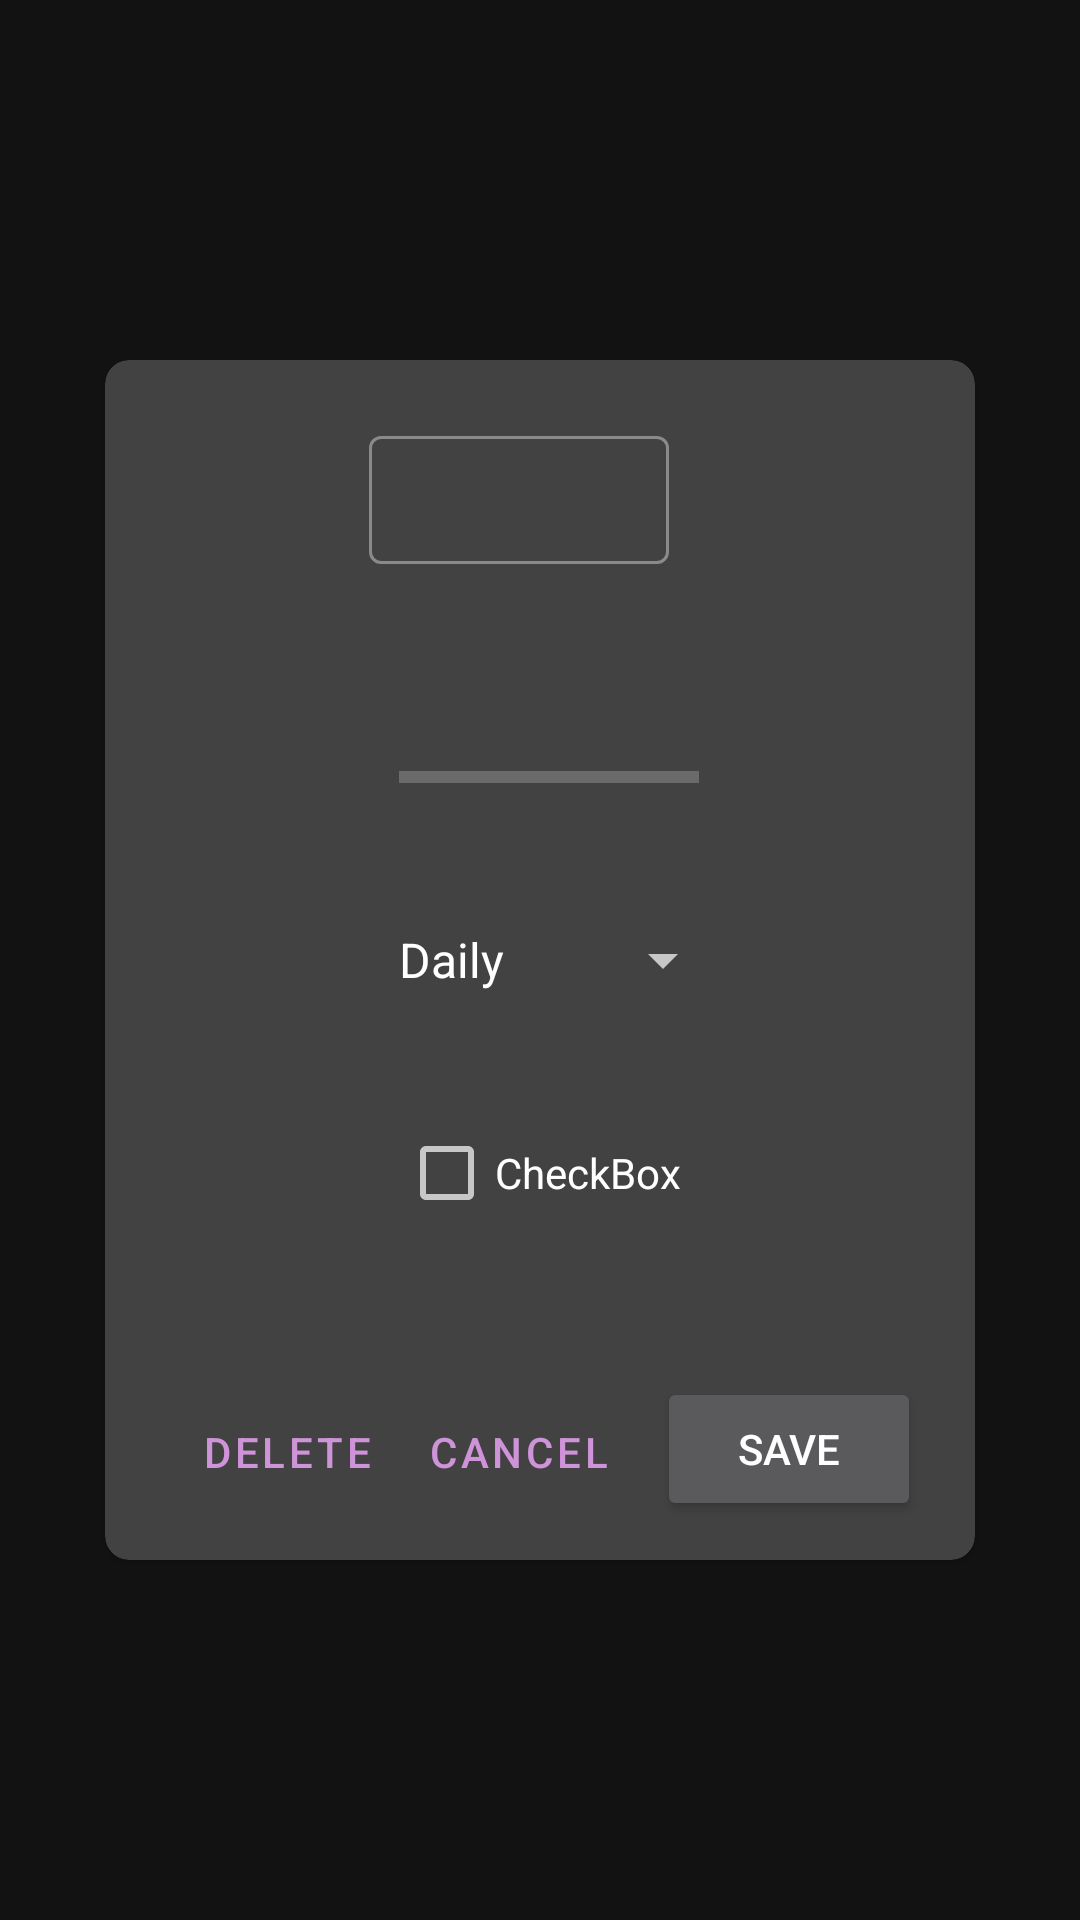

This screen was rendered from an Android layout file. Write that file and the resources it references.
<!-- AndroidManifest.xml: application theme DarkTheme -->
<!-- res/layout/goal_preview_dialog.xml -->
<?xml version="1.0" encoding="utf-8"?>
<LinearLayout xmlns:android="http://schemas.android.com/apk/res/android"
    xmlns:app="http://schemas.android.com/apk/res-auto"
    xmlns:tools="http://schemas.android.com/tools"
    android:layout_width="wrap_content"
    android:layout_height="wrap_content"
    android:layout_margin="8dp"
    android:elevation="4dp"
    android:gravity="center"
    android:orientation="horizontal">


    <com.google.android.material.card.MaterialCardView
        android:id="@+id/habitCard"
        android:layout_width="290dp"
        android:layout_height="400dp"
        android:orientation="horizontal"
        app:cardBackgroundColor="#424242"
        app:cardCornerRadius="8dp">

        <androidx.constraintlayout.widget.ConstraintLayout
            android:layout_width="match_parent"
            android:layout_height="match_parent"
            android:layout_marginStart="4dp"
            android:layout_marginTop="4dp"
            android:layout_marginEnd="4dp"
            android:layout_marginBottom="4dp"
            app:layout_constraintBottom_toBottomOf="@+id/checkBox2"
            app:layout_constraintTop_toBottomOf="@+id/checkBox2">

            <Button
                android:id="@+id/button4"
                android:layout_width="wrap_content"
                android:layout_height="wrap_content"
                android:layout_marginEnd="14dp"
                android:layout_marginBottom="9dp"
                android:enabled="true"
                android:text="Save"
                app:layout_constraintBottom_toBottomOf="parent"
                app:layout_constraintEnd_toEndOf="parent" />


            <Button
                android:id="@+id/button5"
                style="@style/Widget.MaterialComponents.Button.OutlinedButton"
                android:layout_width="wrap_content"
                android:layout_height="wrap_content"
                android:layout_marginBottom="8dp"
                android:text="@android:string/cancel"
                app:layout_constraintBottom_toBottomOf="parent"
                app:layout_constraintEnd_toStartOf="@+id/button4" />

            <Button
                android:id="@+id/button6"
                style="@style/Widget.MaterialComponents.Button.TextButton.Dialog"
                android:layout_width="wrap_content"
                android:layout_height="wrap_content"
                android:layout_marginStart="20dp"
                android:layout_marginBottom="8dp"
                android:text="Delete"
                app:layout_constraintBottom_toBottomOf="parent"
                app:layout_constraintStart_toStartOf="parent" />

            <CheckBox
                android:id="@+id/checkBox2"
                android:layout_width="wrap_content"
                android:layout_height="wrap_content"
                android:layout_marginStart="88dp"
                android:layout_marginEnd="88dp"
                android:layout_marginBottom="44dp"
                android:text="CheckBox"
                app:layout_constraintBottom_toTopOf="@+id/button4"
                app:layout_constraintEnd_toEndOf="parent"
                app:layout_constraintStart_toStartOf="parent" />

            <ProgressBar
                android:id="@+id/progressBar2"
                style="?android:attr/progressBarStyleHorizontal"
                android:layout_width="100dp"
                android:layout_height="30dp"
                android:layout_marginEnd="88dp"
                android:layout_marginBottom="34dp"
                app:layout_constraintBottom_toTopOf="@+id/spinner"
                app:layout_constraintEnd_toEndOf="parent" />

            <Spinner
                android:id="@+id/spinner"
                android:layout_width="120dp"
                android:layout_height="wrap_content"
                android:layout_marginTop="184dp"
                android:layout_marginEnd="76dp"
                android:entries="@array/repeatCycle"
                app:layout_constraintEnd_toEndOf="parent"
                app:layout_constraintTop_toTopOf="parent" />

            <TextView
                android:id="@+id/progressTextView"
                android:layout_width="wrap_content"
                android:layout_height="30dp"
                android:layout_marginStart="88dp"
                android:layout_marginTop="88dp"
                app:layout_constraintStart_toStartOf="@+id/button5"
                app:layout_constraintTop_toTopOf="parent" />

            <com.google.android.material.textfield.TextInputLayout
                android:id="@+id/textInputLayout4"

                style="@style/Widget.MaterialComponents.TextInputLayout.OutlinedBox.Dense"
                android:layout_width="100dp"
                android:layout_height="48dp"
                android:layout_marginStart="84dp"
                android:layout_marginTop="16dp"
                app:layout_constraintStart_toStartOf="parent"
                app:layout_constraintTop_toTopOf="parent">

                <com.google.android.material.textfield.TextInputEditText

                    android:layout_width="match_parent"
                    android:layout_height="match_parent" />
            </com.google.android.material.textfield.TextInputLayout>

        </androidx.constraintlayout.widget.ConstraintLayout>


    </com.google.android.material.card.MaterialCardView>

</LinearLayout>
<!-- resources referenced by this layout -->
<resources>
  <string-array name="repeatCycle">
          <item>Daily</item>
          <item>Weekly</item>
          <item>Monthly</item>
          <item>Yearly</item>
  
      </string-array>
  <style name="DarkTheme" parent="Theme.MaterialComponents">
          
          <item name="colorPrimary">@color/colorPrimary</item>
          <item name="colorAccent">@color/colorAccent</item>
          <item name="colorPrimaryDark">@color/colorBackground</item>
          <item name="actionBarStyle">@style/ActionBarColor</item>
          <item name="android:textColor">@color/textColorDarkTheme</item>
  
      </style>
  <color name="colorPrimary">#CE93D8</color>
  <color name="colorAccent">#ffe082</color>
  <color name="colorBackground">#121212</color>
  <style name="ActionBarColor" parent="Widget.MaterialComponents.ActionBar.Primary">
          <item name="background">@color/actionBarColor</item>
      </style>
  
      //////////////////////////////////////////////////////////////////////////////////////
  <color name="textColorDarkTheme">#ffffff</color>
  <color name="actionBarColor">#292C2D</color>
</resources>
